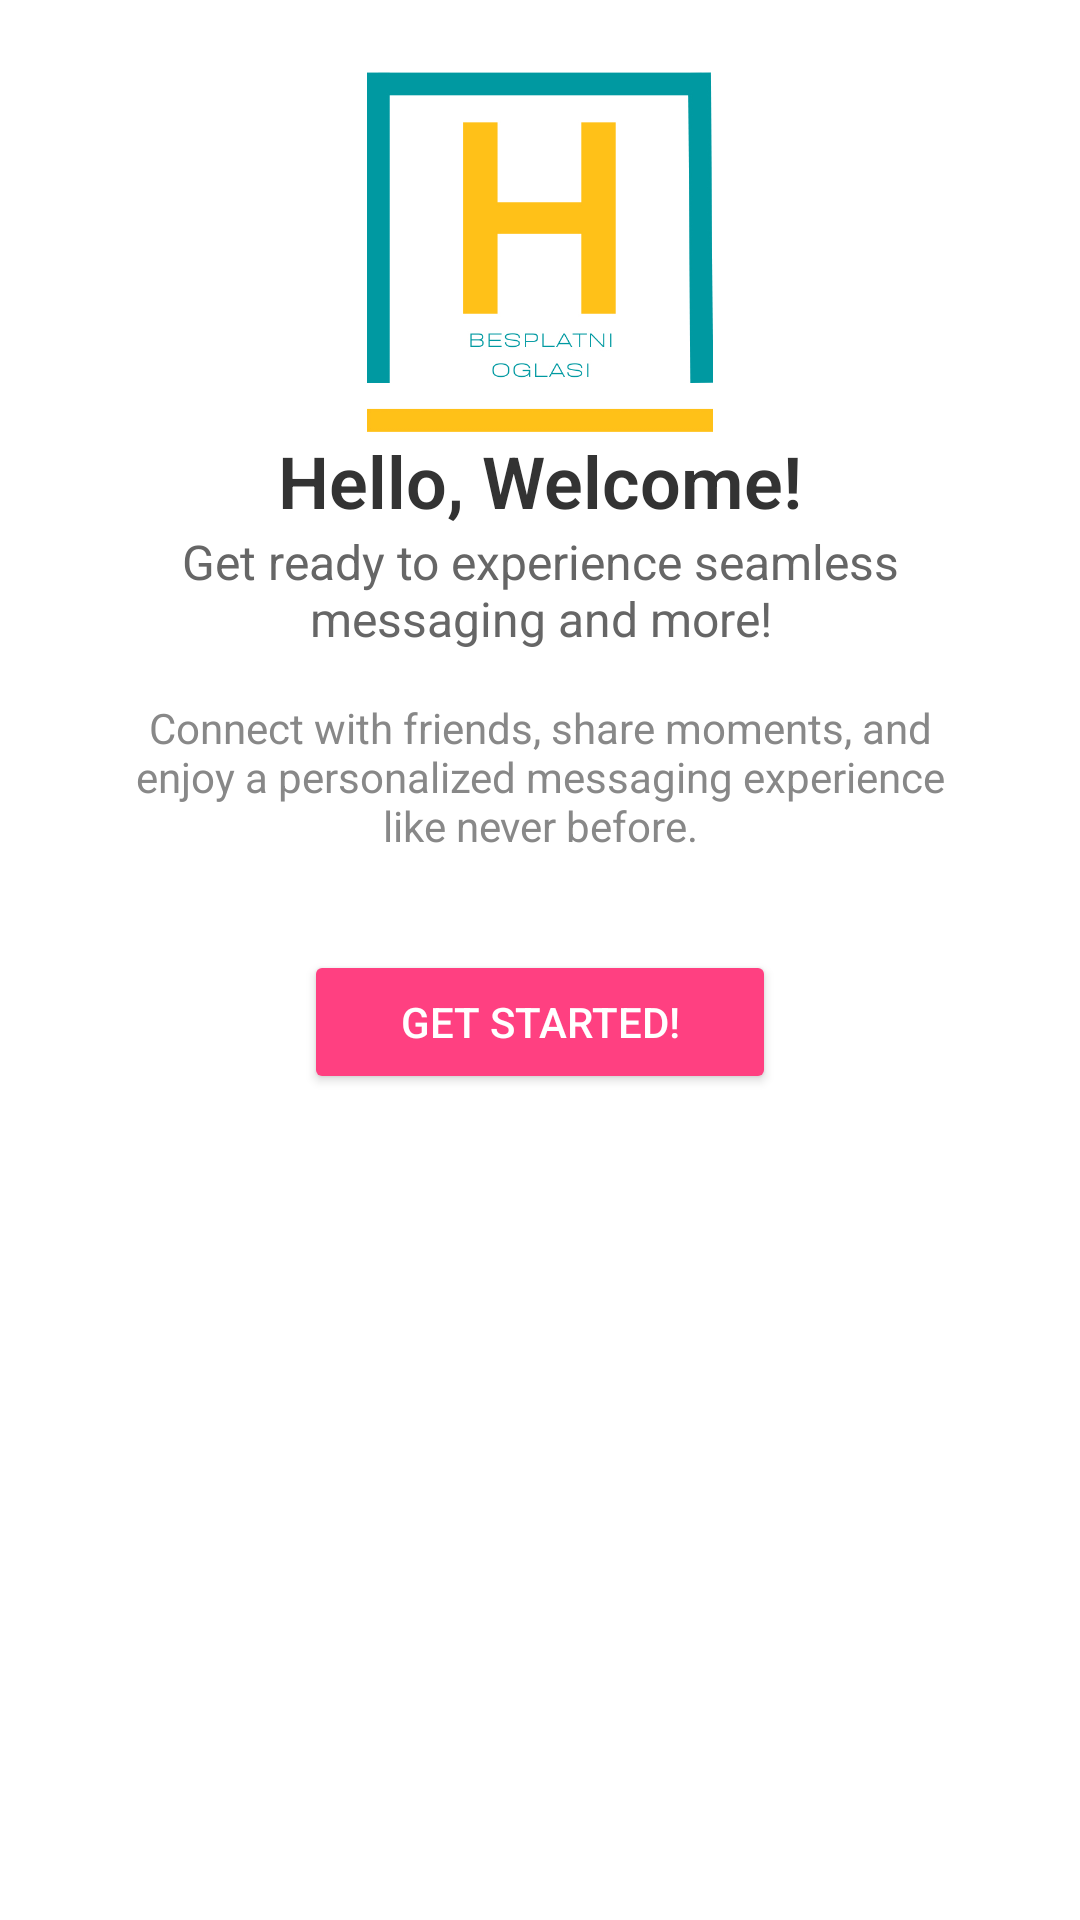

Layout XML and referenced resources for this Android screen:
<!-- AndroidManifest.xml: application theme Theme.Laba5 -->
<!-- res/layout/fragment_onboard.xml -->
<?xml version="1.0" encoding="utf-8"?>
<androidx.constraintlayout.widget.ConstraintLayout xmlns:android="http://schemas.android.com/apk/res/android"
    xmlns:tools="http://schemas.android.com/tools"
    android:layout_width="match_parent"
    android:layout_height="match_parent"
    xmlns:app="http://schemas.android.com/apk/res-auto"
    android:background="@android:color/white"
    android:padding="24dp"
    tools:context=".presentation.screens.fragments.OnboardFragment">

    <ImageView
        android:id="@+id/logoIcon"
        android:layout_width="120dp"
        android:layout_height="120dp"
        android:src="@drawable/logo_def"
        android:contentDescription="@string/app_logo"
        android:elevation="8dp"
        android:layout_marginBottom="16dp"
        app:layout_constraintTop_toTopOf="parent"
        app:layout_constraintStart_toStartOf="parent"
        app:layout_constraintEnd_toEndOf="parent" />

    <TextView
        android:id="@+id/welcomeText"
        android:layout_width="wrap_content"
        android:layout_height="wrap_content"
        android:text="Hello, Welcome!"
        android:textSize="24sp"
        android:textStyle="bold"
        android:textColor="#333333"
        android:fontFamily="sans-serif-light"
        android:layout_marginBottom="8dp"
        app:layout_constraintTop_toBottomOf="@id/logoIcon"
        app:layout_constraintStart_toStartOf="parent"
        app:layout_constraintEnd_toEndOf="parent" />

    <TextView
        android:id="@+id/descriptionText"
        android:layout_width="wrap_content"
        android:layout_height="wrap_content"
        android:text="Get ready to experience seamless messaging and more!"
        android:textSize="16sp"
        android:textColor="#666666"
        android:gravity="center"
        android:layout_marginBottom="24dp"
        app:layout_constraintTop_toBottomOf="@id/welcomeText"
        app:layout_constraintStart_toStartOf="parent"
        app:layout_constraintEnd_toEndOf="parent" />

    <TextView
        android:id="@+id/subDescriptionText"
        android:layout_width="wrap_content"
        android:layout_height="wrap_content"
        android:text="Connect with friends, share moments, and enjoy a personalized messaging experience like never before."
        android:textSize="14sp"
        android:textColor="#888888"
        android:gravity="center"
        android:layout_marginBottom="32dp"
        android:padding="16dp"
        app:layout_constraintTop_toBottomOf="@id/descriptionText"
        app:layout_constraintStart_toStartOf="parent"
        app:layout_constraintEnd_toEndOf="parent" />

    <Button
        android:id="@+id/getStartedButton"
        android:layout_width="wrap_content"
        android:layout_height="wrap_content"
        android:text="Get Started!"
        android:textColor="@android:color/white"
        android:backgroundTint="#FF4081"
        android:layout_marginTop="16dp"
        android:paddingStart="32dp"
        android:paddingEnd="32dp"
        android:paddingTop="12dp"
        android:paddingBottom="12dp"
        android:fontFamily="sans-serif-medium"
        app:layout_constraintTop_toBottomOf="@id/subDescriptionText"
        app:layout_constraintStart_toStartOf="parent"
        app:layout_constraintEnd_toEndOf="parent" />

</androidx.constraintlayout.widget.ConstraintLayout>
<!-- resources referenced by this layout -->
<resources>
  <!-- drawable logo_def: jpg bitmap (drawable, 53906 bytes) -->
  <string name="app_logo">App logo</string>
  <style name="Theme.Laba5" parent="Base.Theme.MiitLabs" />
  <style name="Base.Theme.MiitLabs" parent="Theme.Material3.DayNight.NoActionBar">
  
      </style>
</resources>
